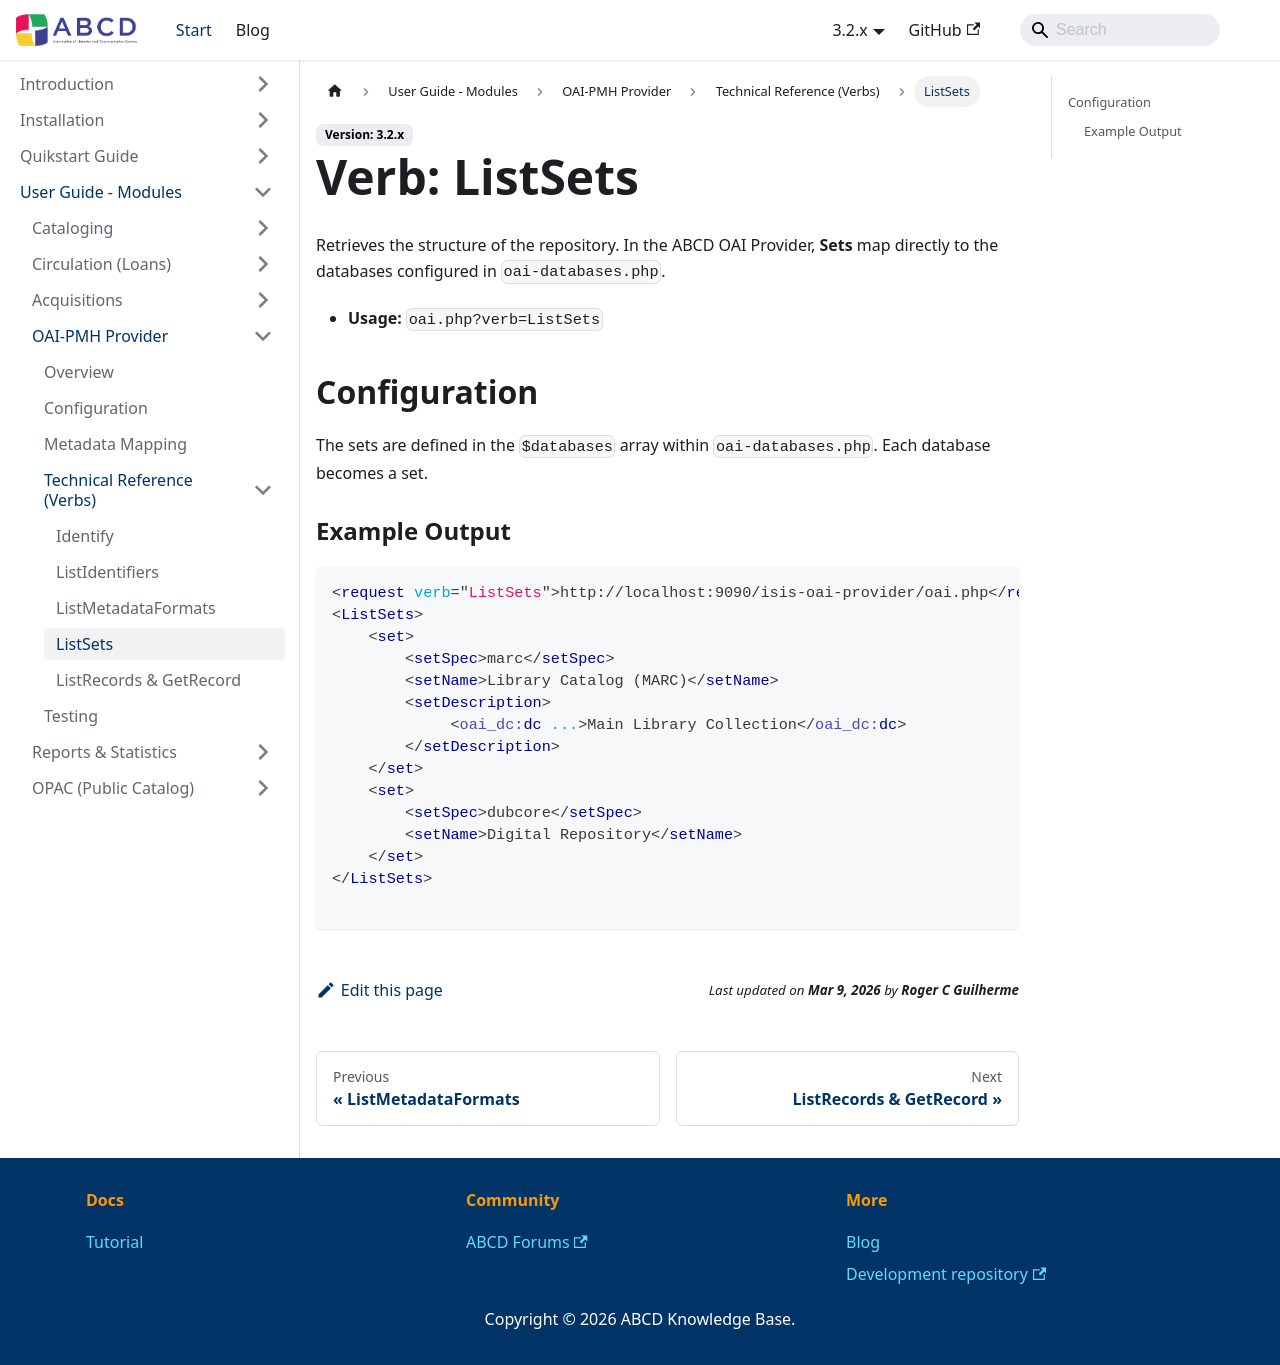

repository: ABCD-DEVCOM/ABCD-DEVCOM.github.io · page: docs/3.2/abcd-modules/oai-pmh/reference/list-sets.html · generator: docusaurus

---
title: ListSets
sidebar_label: ListSets
---

# Verb: ListSets

Retrieves the structure of the repository. In the ABCD OAI Provider, **Sets** map directly to the databases configured in `oai-databases.php`.

* **Usage:** `oai.php?verb=ListSets`

## Configuration
The sets are defined in the `$databases` array within `oai-databases.php`. Each database becomes a set.

### Example Output
```xml
<request verb="ListSets">http://localhost:9090/isis-oai-provider/oai.php</request>
<ListSets>
    <set>
        <setSpec>marc</setSpec>
        <setName>Library Catalog (MARC)</setName>
        <setDescription>
             <oai_dc:dc ...>Main Library Collection</oai_dc:dc>
        </setDescription>
    </set>
    <set>
        <setSpec>dubcore</setSpec>
        <setName>Digital Repository</setName>
    </set>
</ListSets>

```
